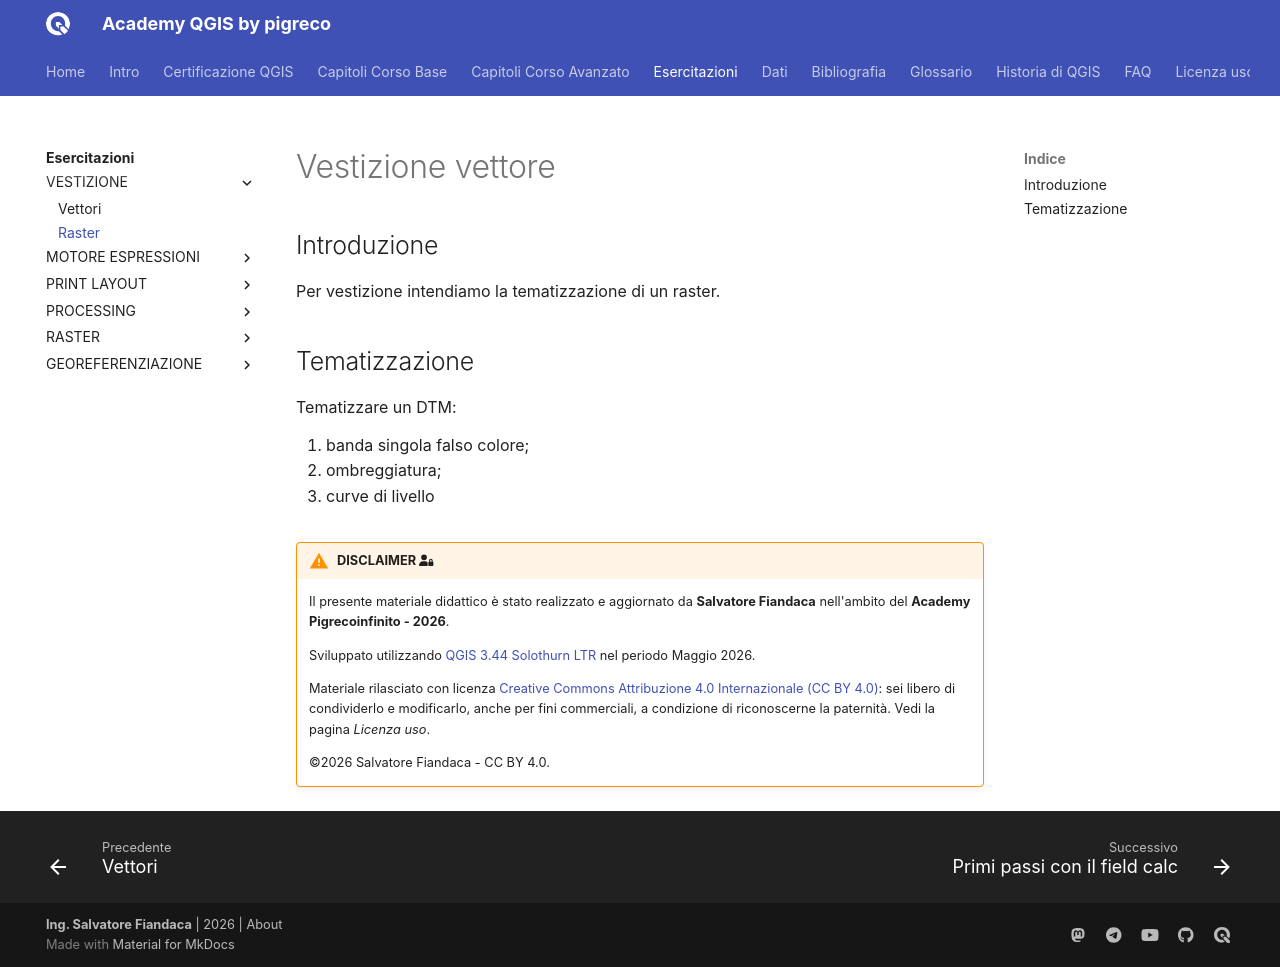

repository: pigreco/academy_qgis_pigreco · page: esercitazioni/vestizione/es_vestizione_raster.html · generator: mkdocs

---
hide:
  # - navigation
  # - toc
title: Vestizione raster
description: Come tematizzare un raster
---

# Vestizione vettore

## Introduzione

Per vestizione intendiamo la tematizzazione di un raster.

## Tematizzazione

Tematizzare un DTM:

1. banda singola falso colore;
2. ombreggiatura;
3. curve di livello

![](../../imgs/esercitazione/tema_r01.png){.center-img .img-80}


{!includes/disclaimer.md!}
